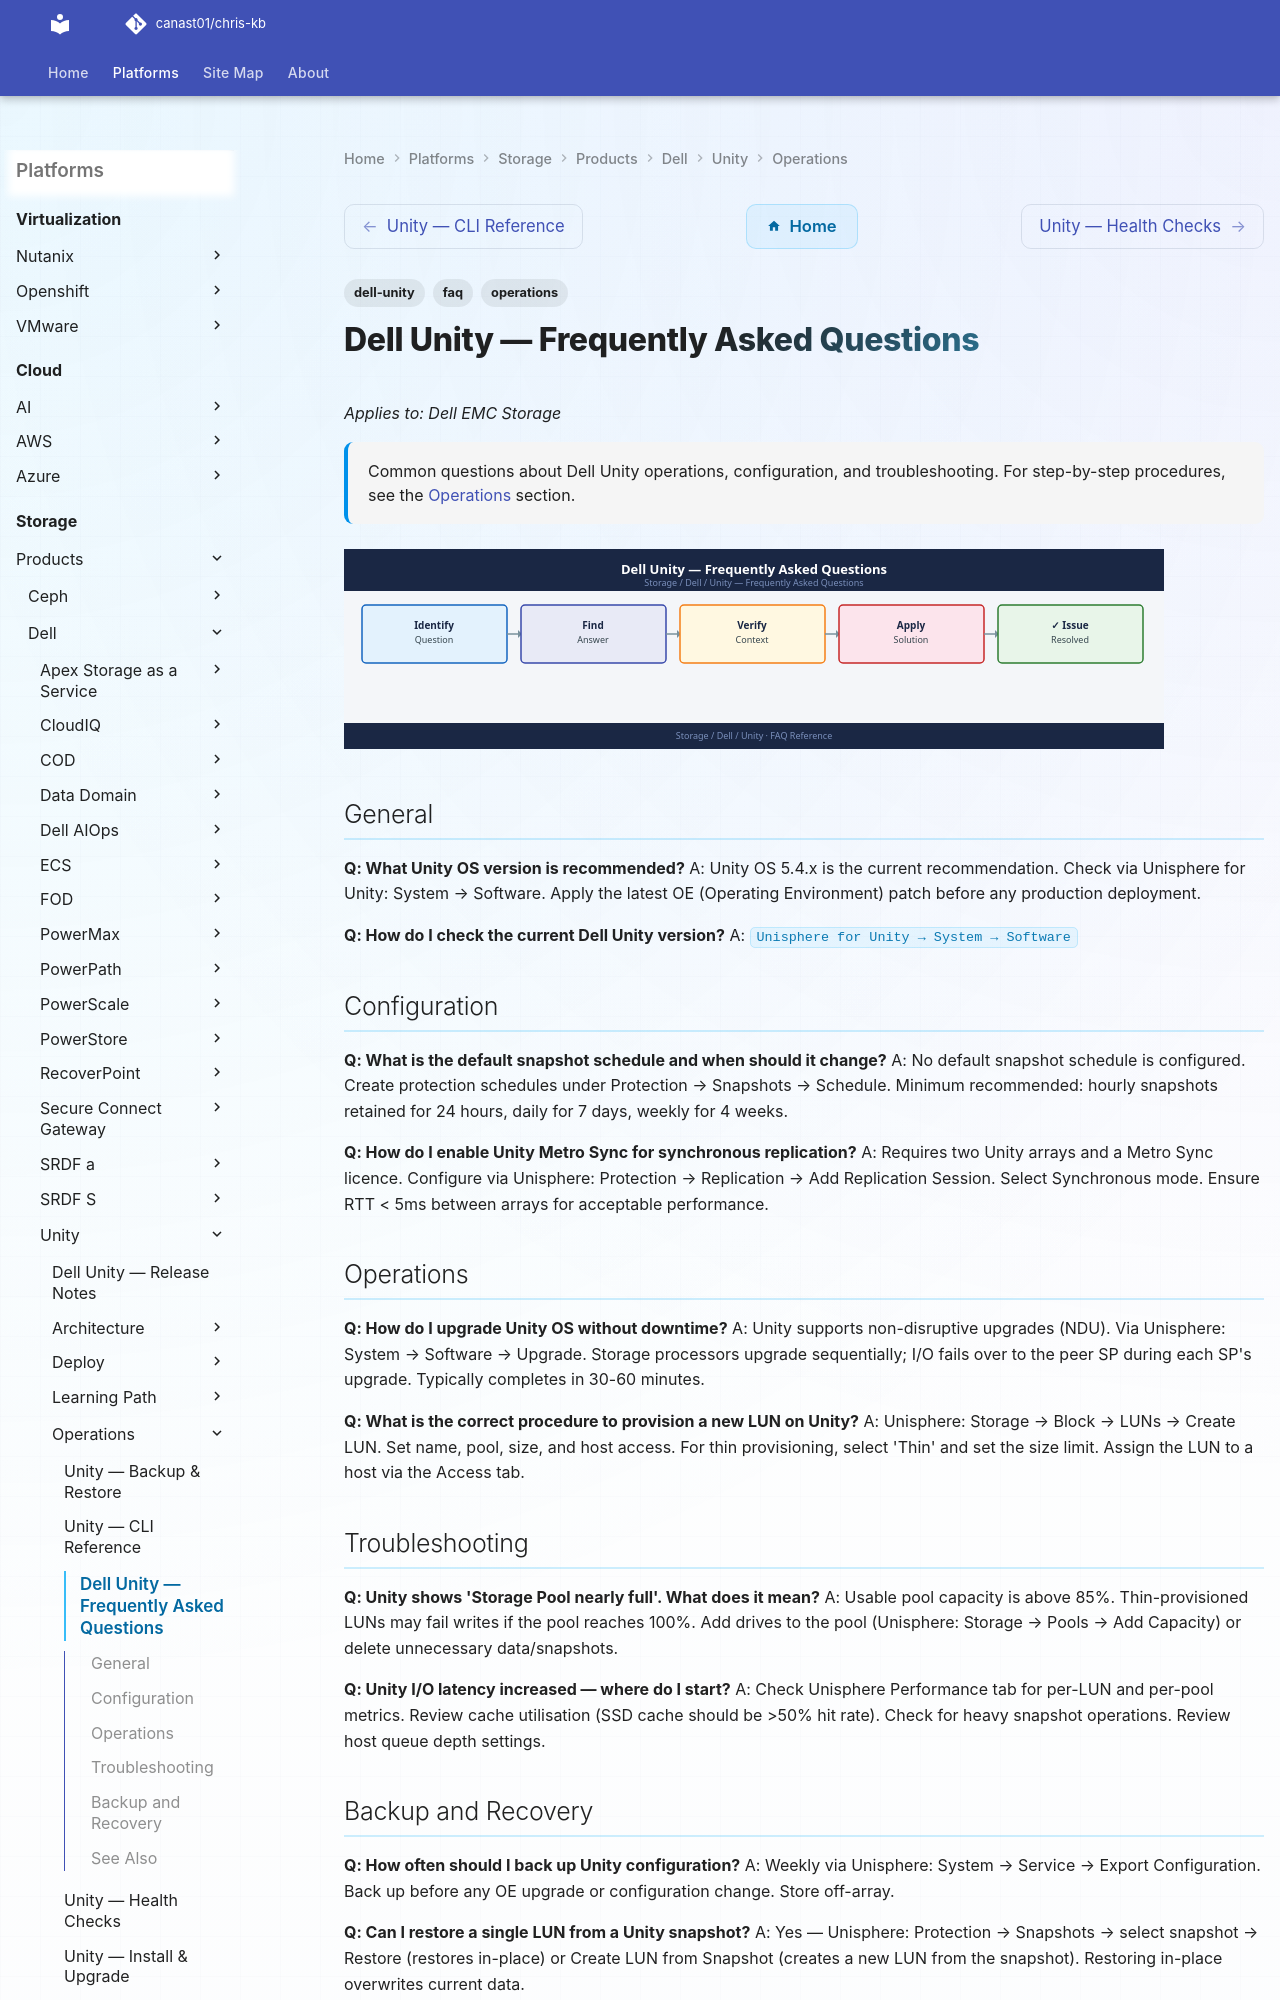

repository: canast01/chris-kb · page: storage/products/dell/unity/operations/faq/index.html · generator: mkdocs

---
tags:
  - dell-unity
  - faq
  - operations
description: "Common questions about Dell Unity operations, configuration, and troubleshooting. For step-by-step procedures, see the Operations section."
---
# Dell Unity — Frequently Asked Questions

*Applies to: Dell EMC Storage*

<div class="kb-summary">
Common questions about Dell Unity operations, configuration, and troubleshooting. For step-by-step procedures, see the <a href="../">Operations</a> section.
</div>
![Dell Unity — Frequently Asked Questions](../../../../../assets/storage-dell-unity-operations-faq.svg)

## General

**Q: What Unity OS version is recommended?**
A: Unity OS 5.4.x is the current recommendation. Check via Unisphere for Unity: System → Software. Apply the latest OE (Operating Environment) patch before any production deployment.

**Q: How do I check the current Dell Unity version?**
A: `Unisphere for Unity → System → Software`
